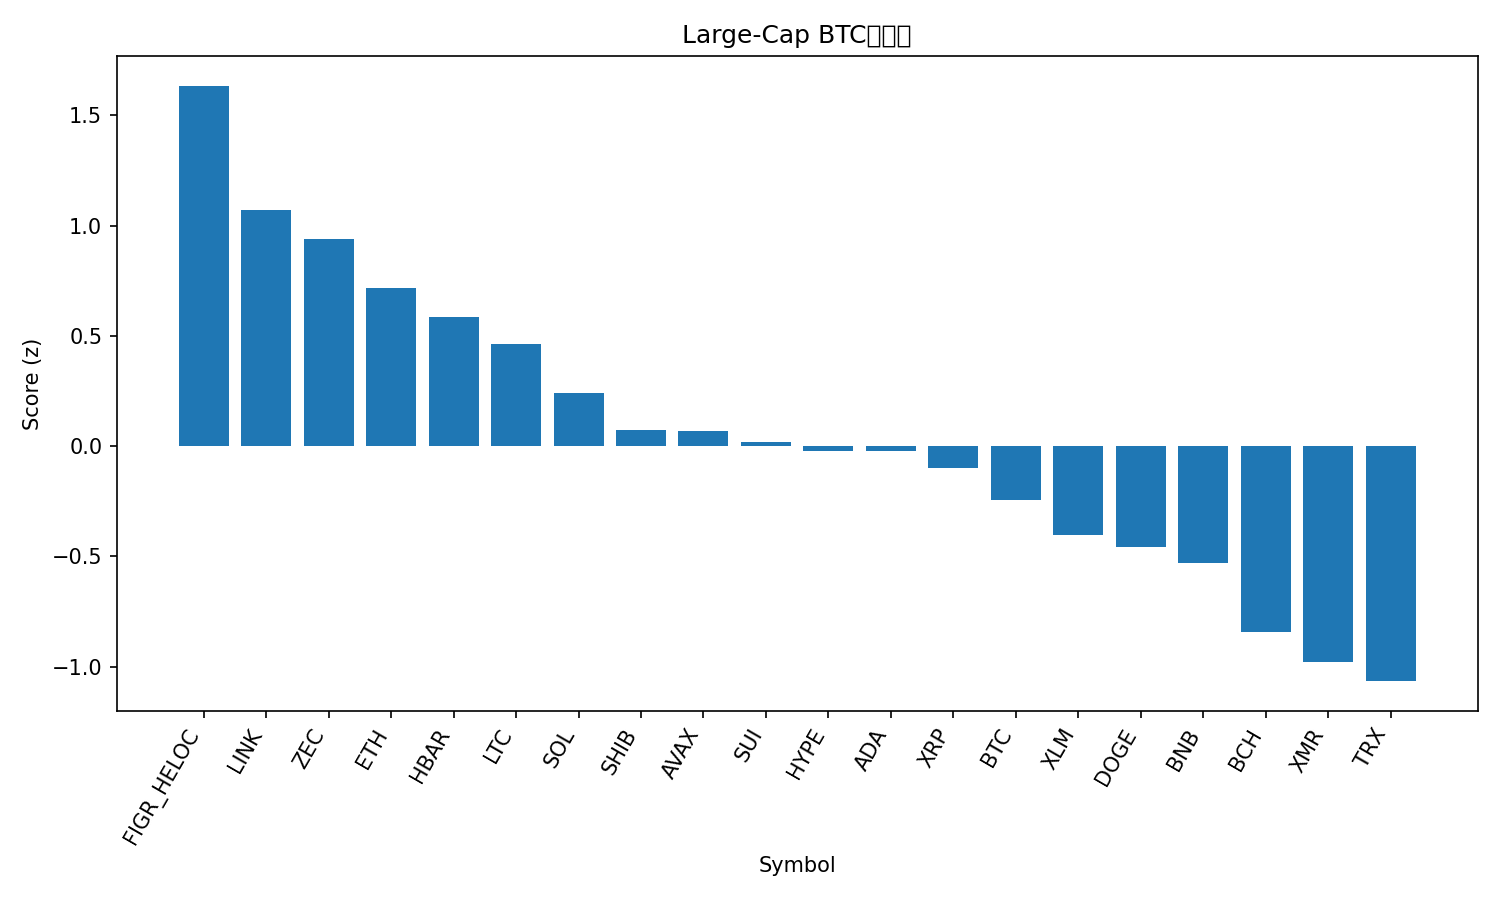

Source data for this figure (header and first rows):
rank, name, symbol, price_btc, price_usd, pct_1h_btc, pct_24h_btc, pct_7d_btc, market_cap_rank, market_cap_usd, volume_usd, score
1, Figure Heloc, FIGR_HELOC, 8.64e-06, 0.9988, 1.55, 1.37, -3.625, 15, 13238748648, 1752127, 1.634
2, Chainlink, LINK, 0.0001621, 18.73, 1.009, 1.348, -3.5, 16, 13049675780, 832212337, 1.069
3, Zcash, ZEC, 0.003143, 363.3, 0.1151, 1.986, 33.97, 35, 5979702369, 1189817807, 0.9368
4, Ethereum, ETH, 0.03647, 4215, 0.3419, 2.148, 0.9403, 2, 508279137712, 36612407272, 0.7162
5, Hedera, HBAR, 1.58e-06, 0.1826, 0.7784, 0.3352, -1.184, 30, 7753853839, 215584603, 0.5853
6, Litecoin, LTC, 0.0008874, 102.6, 0.1652, 1.902, 3.786, 29, 7835184366, 738066870, 0.4646
7, Solana, SOL, 0.001752, 202.5, 0.4266, 0.1928, 1.87, 6, 111210953157, 6712531024, 0.2413
8, Shiba Inu, SHIB, 9.1339e-11, 1.056e-05, 0.4823, -0.4633, -0.2318, 34, 6222719683, 175349801, 0.07195
9, Avalanche, AVAX, 0.0001791, 20.7, 0.2881, 0.4587, -3.731, 26, 8828564362, 489436171, 0.0678
10, Sui, SUI, 2.296e-05, 2.65, 0.4693, -0.5699, -0.9359, 22, 9618525679, 902917732, 0.01844
11, Hyperliquid, HYPE, 0.0004089, 47.26, 0.2983, -1.091, 16.13, 17, 12799206020, 538711199, -0.02135
12, Cardano, ADA, 5.9e-06, 0.6817, 0.3981, -0.4079, -1.623, 11, 24929061442, 1178354351, -0.0217
13, XRP, XRP, 2.324e-05, 2.69, -0.03258, 0.5441, 4.615, 4, 161245576843, 4387771175, -0.09739
14, Bitcoin, BTC, 1.0, 115573, 0.0, 0.0, 0.0, 1, 2304702757760, 64561058975, -0.2428
15, Stellar, XLM, 2.85e-06, 0.3293, 0.4224, -1.798, -2.789, 20, 10546304967, 203312970, -0.4023
16, Dogecoin, DOGE, 1.77e-06, 0.2045, 0.02764, -0.6055, -1.514, 9, 30978530979, 1881527386, -0.4588
17, BNB, BNB, 0.00993, 1148, -0.2812, 0.1719, 0.4198, 5, 158108193002, 3127516971, -0.5307
18, Bitcoin Cash, BCH, 0.004857, 561.4, -0.7233, 0.01388, 12.14, 19, 11195082125, 515785671, -0.8442
19, Monero, XMR, 0.002976, 344, -0.04956, -2.614, 5.639, 32, 6343756813, 182951213, -0.9794
20, TRON, TRX, 2.6e-06, 0.3, -0.2196, -1.319, -10.54, 10, 28392580515, 792912326, -1.065
21, USDT0, USDT0, 8.65e-06, 0.9999, -0.3453, -1.711, -4.408, 31, 7281818552, 452073841, -1.203
